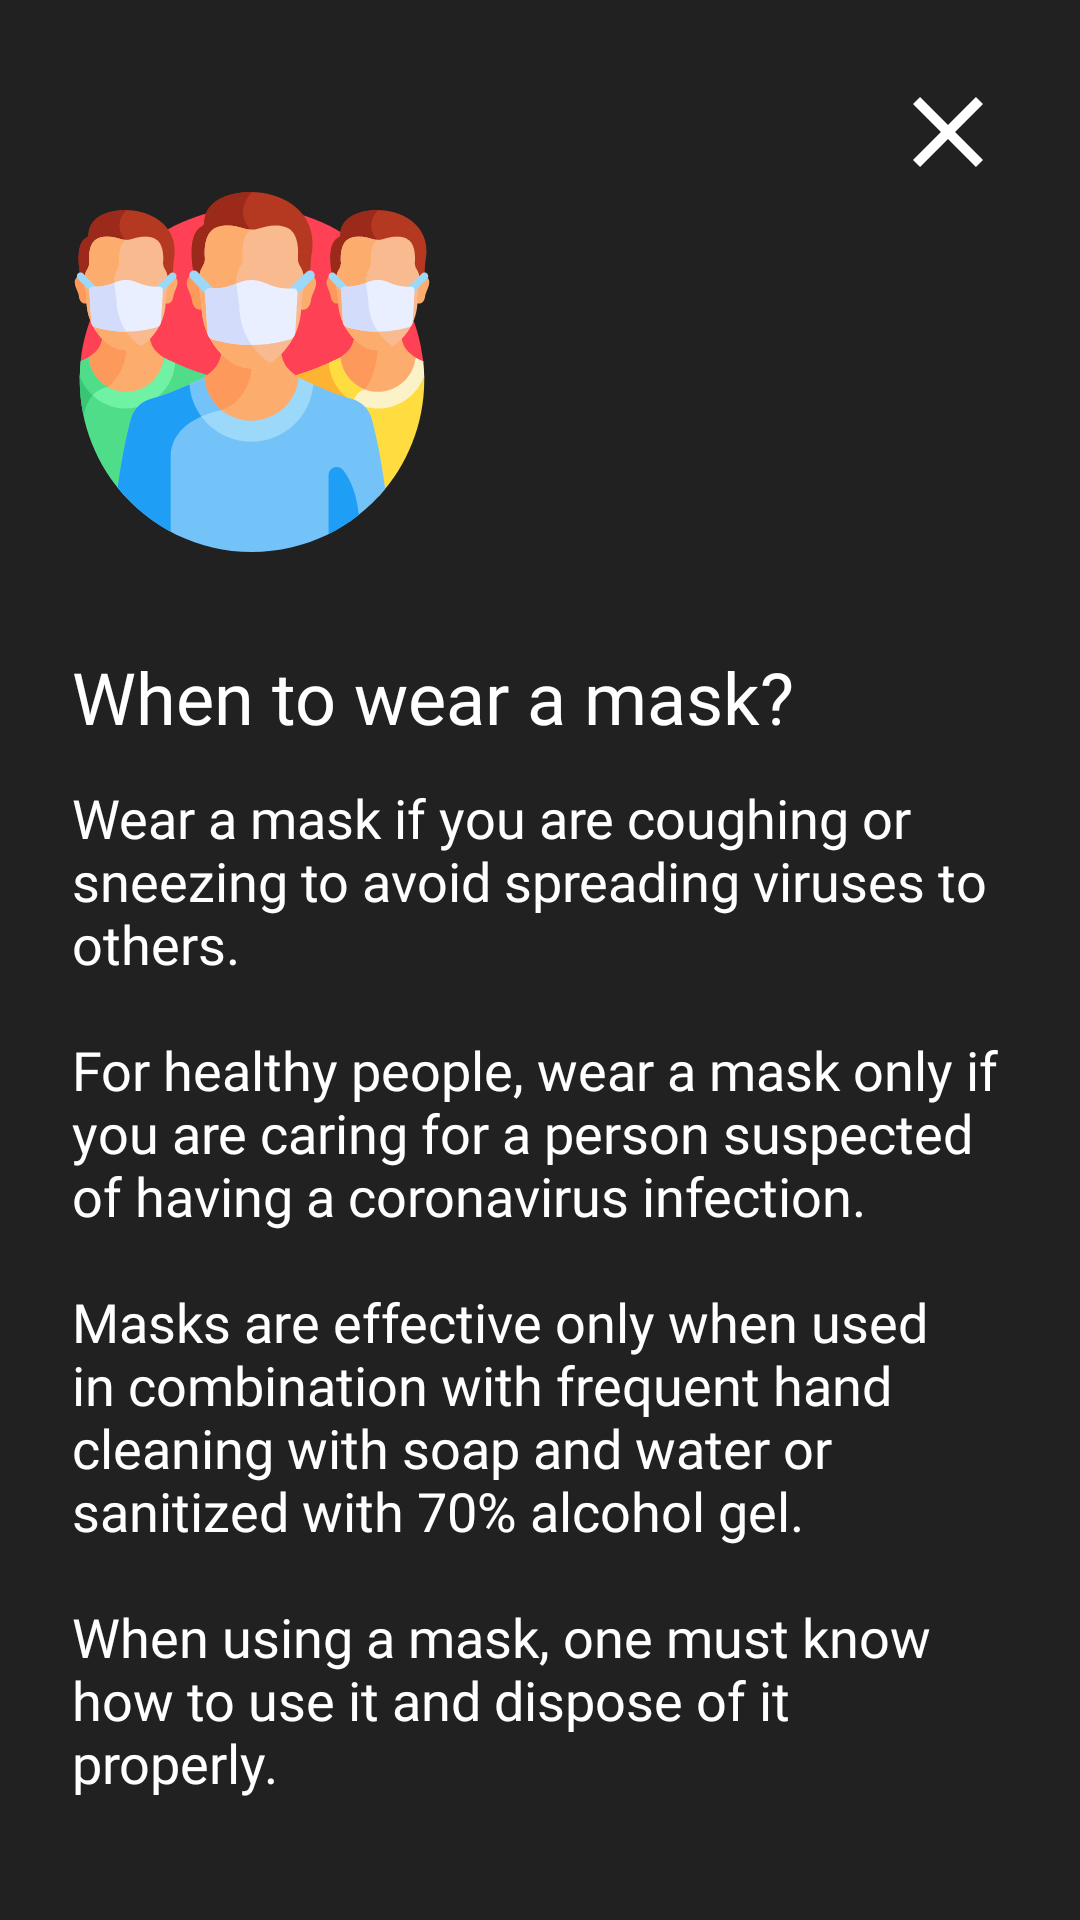

Produce the Android XML layout that renders to this screen, including the resource entries it uses.
<!-- AndroidManifest.xml: application theme AppTheme -->
<!-- res/layout/fragment_mask_detail.xml -->
<?xml version="1.0" encoding="utf-8"?>
<androidx.constraintlayout.widget.ConstraintLayout xmlns:android="http://schemas.android.com/apk/res/android"
    xmlns:app="http://schemas.android.com/apk/res-auto"
    xmlns:tools="http://schemas.android.com/tools"
    android:layout_width="match_parent"
    android:layout_height="match_parent"
    android:background="@color/gray_extra_dark">

    <ScrollView
        android:layout_width="0dp"
        android:layout_height="0dp"
        android:fillViewport="true"
        app:layout_constraintBottom_toBottomOf="parent"
        app:layout_constraintEnd_toEndOf="parent"
        app:layout_constraintStart_toStartOf="parent"
        app:layout_constraintTop_toTopOf="parent">

        <androidx.constraintlayout.widget.ConstraintLayout
            android:layout_width="match_parent"
            android:layout_height="wrap_content"
            android:paddingBottom="@dimen/spacing_lg">

            <androidx.appcompat.widget.AppCompatImageView
                android:id="@+id/iconDetail"
                android:layout_width="120dp"
                android:layout_height="120dp"
                android:layout_marginStart="@dimen/spacing_md"
                android:layout_marginTop="@dimen/spacing_xxxxlg"
                app:layout_constraintStart_toStartOf="parent"
                app:layout_constraintTop_toTopOf="parent"
                app:srcCompat="@drawable/ic_mask_detail" />

            <androidx.appcompat.widget.AppCompatImageView
                android:id="@+id/closeImage"
                android:layout_width="40dp"
                android:layout_height="40dp"
                android:layout_marginStart="@dimen/spacing_md"
                android:layout_marginTop="@dimen/spacing_md"
                android:layout_marginEnd="@dimen/spacing_md"
                app:layout_constraintEnd_toEndOf="parent"
                app:layout_constraintTop_toTopOf="parent"
                app:srcCompat="@drawable/ic_close" />

            <TextView
                android:id="@+id/title"
                android:layout_width="match_parent"
                android:layout_height="wrap_content"
                android:layout_marginTop="@dimen/spacing_lg"
                android:layout_marginStart="@dimen/spacing_md"
                android:layout_marginEnd="@dimen/spacing_md"
                android:fontFamily="@font/nunito_sans_extrabold"
                android:text="@string/wear_mask"
                android:textColor="@color/white"
                android:textSize="@dimen/text_size_md"
                app:fontFamily="@font/nunito_sans_extrabold"
                app:layout_constraintTop_toBottomOf="@+id/iconDetail"
                tools:layout_editor_absoluteX="24dp" />

            <TextView
                android:id="@+id/subtitle"
                android:layout_width="match_parent"
                android:layout_height="wrap_content"
                android:layout_marginTop="@dimen/spacing_xs"
                android:layout_marginStart="@dimen/spacing_md"
                android:layout_marginEnd="@dimen/spacing_md"
                android:fontFamily="@font/nunito_sans_semibold"
                android:text="@string/mask_detail"
                android:textColor="@color/white"
                android:textSize="@dimen/text_size_ssm"
                app:fontFamily="@font/nunito_sans_semibold"
                app:layout_constraintTop_toBottomOf="@+id/title"
                tools:layout_editor_absoluteX="24dp" />

        </androidx.constraintlayout.widget.ConstraintLayout>

    </ScrollView>

</androidx.constraintlayout.widget.ConstraintLayout>
<!-- resources referenced by this layout -->
<resources>
  <color name="gray_extra_dark">#212121</color>
  <color name="white">#FFFFFF</color>
  <dimen name="spacing_lg">32dp</dimen>
  <dimen name="spacing_md">24dp</dimen>
  <dimen name="spacing_xs">12dp</dimen>
  <dimen name="spacing_xxxxlg">64dp</dimen>
  <dimen name="text_size_md">24sp</dimen>
  <dimen name="text_size_ssm">18sp</dimen>
  <!-- drawable ic_close (drawable) -->
  <vector xmlns:android="http://schemas.android.com/apk/res/android"
      android:width="24dp"
      android:height="24dp"
      android:viewportWidth="24"
      android:viewportHeight="24">
    <path
        android:fillColor="#FFFFFFFF"
        android:pathData="M19,6.41L17.59,5L12,10.59L6.41,5L5,6.41L10.59,12L5,17.59L6.41,19L12,13.41L17.59,19L19,17.59L13.41,12L19,6.41Z"/>
  </vector>
  <!-- drawable ic_mask_detail: vector/xml drawable (drawable, 22488 chars, omitted) -->
  <string name="mask_detail">Wear a mask if you are coughing or sneezing to avoid spreading viruses to others.\n\nFor healthy people, wear a mask only if you are caring for a person suspected of having a coronavirus infection.\n\nMasks are effective only when used in combination with frequent hand cleaning with soap and water or sanitized with 70% alcohol gel.\n\nWhen using a mask, one must know how to use it and dispose of it properly.</string>
  <string name="wear_mask">When to wear a mask?</string>
  <style name="AppTheme" parent="Theme.AppCompat.Light.NoActionBar">
          
          <item name="colorPrimary">@color/colorPrimary</item>
          <item name="colorPrimaryDark">@color/colorPrimaryDark</item>
          <item name="colorAccent">@color/colorAccent</item>
          <item name="android:windowBackground">@color/black</item>
      </style>
  <color name="colorPrimary">#555656</color>
  <color name="colorPrimaryDark">#000000</color>
  <color name="colorAccent">#FFC000</color>
  <color name="black">#000000</color>
</resources>
